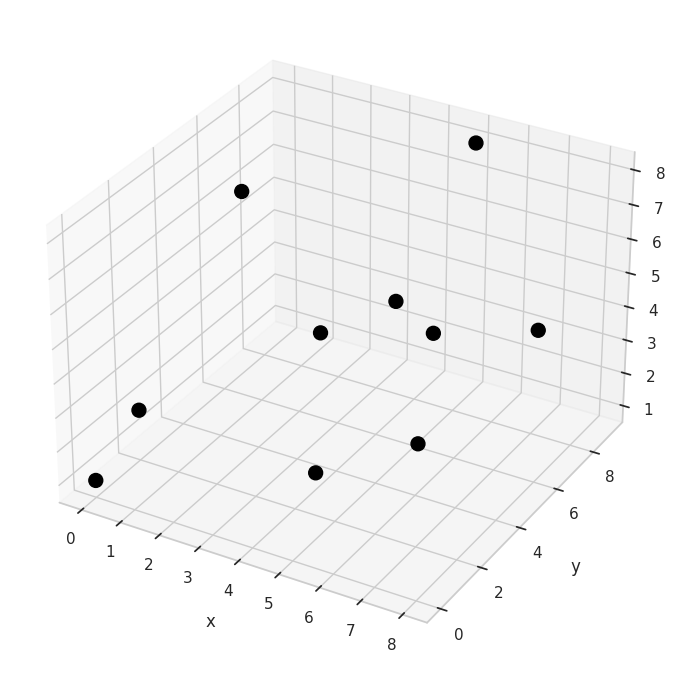

This chart was generated by the following Python code:
#!/usr/bin/env python

"""
Plot a random point cloud
"""

__author__ = "Brendan Harmon"
__copyright__ = "Copyright 2023, Brendan Harmon"
__email__ = "brendan.harmon@gmail.com"
__license__ = "MIT"
__version__ = "1.0.0"

# import modules
import numpy as np
import matplotlib.pyplot as plt
import seaborn as sns
sns.set(style = "whitegrid")

# create plot
ax = plt.subplot(projection='3d')

# instantiate random number generator
rng = np.random.default_rng()

# generate random x, y, and z values
low = 0
high = 10
n = 10
x = rng.integers(low=low, high=high, size=n)
y = rng.integers(low=low, high=high, size=n)
z = rng.integers(low=low, high=high, size=n)

# print coordinates
for i in range(n):
    print(f'{x[i]},{y[i]},{z[i]}')

# plot points
plot = ax.scatter(x, y, z, c='black', alpha=1, s=100)

# set axes label
ax.set_xlabel('x', labelpad=10)
ax.set_ylabel('y', labelpad=10)
ax.set_zlabel('z', labelpad=10)

# create figure
fig = ax.get_figure()

# save as image
fig.set_size_inches(8.5, 8.5)
fig.savefig('random-point-cloud.png', dpi=300, bbox_inches='tight', pad_inches=0)